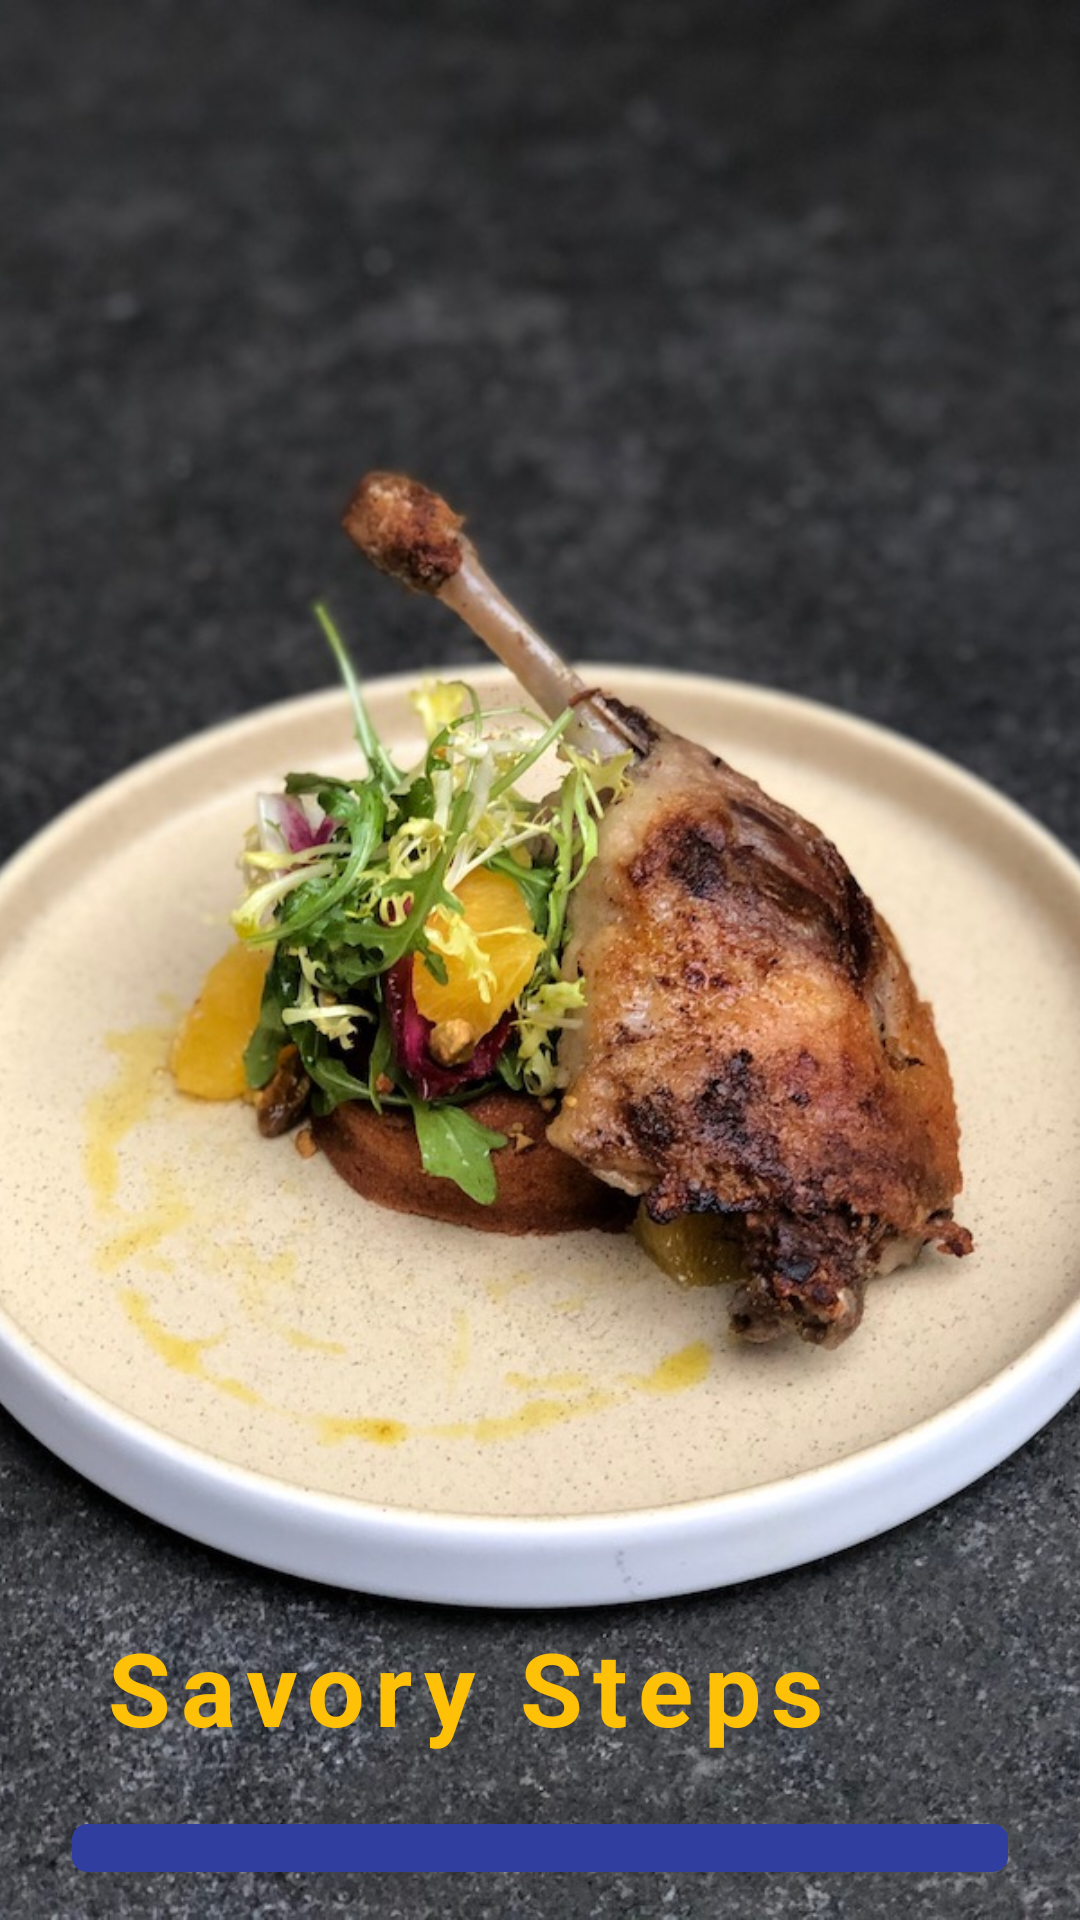

Write the Android layout XML for this screen, with the resource values it uses.
<!-- AndroidManifest.xml: activity theme Theme.AppCompat.Light.NoActionBar -->
<!-- res/layout/activity_splash.xml -->
<?xml version="1.0" encoding="utf-8"?>
<RelativeLayout xmlns:android="http://schemas.android.com/apk/res/android"
    xmlns:app="http://schemas.android.com/apk/res-auto"
    xmlns:tools="http://schemas.android.com/tools"
    android:layout_width="match_parent"
    android:layout_height="match_parent"
    android:background="#CDDC39">

    <ImageView
        android:id="@+id/imageView"
        android:layout_width="match_parent"
        android:layout_height="match_parent"
        android:layout_alignParentEnd="true"
        android:layout_alignParentBottom="true"
        android:layout_marginEnd="0dp"
        android:layout_marginBottom="0dp"
        android:adjustViewBounds="true"
        android:background="@drawable/round_corners"
        android:scaleType="centerCrop"
        android:src="@drawable/my_image" />


    <TextView
        android:id="@+id/splash_text"
        android:layout_width="wrap_content"
        android:layout_height="wrap_content"
        android:layout_alignParentEnd="true"
        android:layout_alignParentBottom="true"
        android:layout_marginTop="24dp"
        android:layout_marginEnd="84dp"
        android:layout_marginBottom="39dp"
        android:letterSpacing="0.1"
        android:paddingTop="16dp"
        android:paddingBottom="16dp"
        android:text="@string/app_name"
        android:textColor="#FFC107"
        android:textSize="34sp"
        android:textStyle="bold" />

    <ProgressBar
        android:id="@+id/splash_progress"
        style="@style/Widget.AppCompat.ProgressBar.Horizontal"
        android:layout_width="match_parent"
        android:layout_height="wrap_content"
        android:layout_alignParentBottom="true"
        android:layout_marginStart="24dp"
        android:layout_marginEnd="24dp"
        android:layout_marginBottom="16dp"
        android:indeterminate="false"
        android:max="100"
        android:progress="0"
        android:progressDrawable="@drawable/custom_progress_bar"
        android:progressTint="#4CAF50"
        android:secondaryProgressTint="@android:color/darker_gray" />


</RelativeLayout>
<!-- resources referenced by this layout -->
<resources>
  <!-- drawable custom_progress_bar (drawable) -->
  <?xml version="1.0" encoding="utf-8"?>
  <layer-list xmlns:android="http://schemas.android.com/apk/res/android">
      <item>
          <shape android:shape="rectangle">
              <corners android:radius="5dp" />
              <solid android:color="@color/colorPrimaryDark" />
          </shape>
      </item>
      <item android:id="@android:id/secondaryProgress">
          <clip>
              <shape android:shape="rectangle">
                  <corners android:radius="5dp" />
                  <solid android:color="@android:color/darker_gray" />
              </shape>
          </clip>
      </item>
      <item android:id="@android:id/progress">
          <clip>
              <shape android:shape="rectangle">
                  <corners android:radius="5dp" />
                  <gradient
                      android:startColor="@color/colorAccent"
                      android:endColor="@color/colorPrimary"
                      android:angle="0" />
              </shape>
          </clip>
      </item>
  </layer-list>
  <!-- drawable my_image: jpeg bitmap (drawable, 225011 bytes) -->
  <!-- drawable round_corners (drawable) -->
  <?xml version="1.0" encoding="utf-8"?>
  <shape xmlns:android="http://schemas.android.com/apk/res/android" android:shape="rectangle">
  
      <corners android:radius="10dp" />
  
      <stroke android:width="1dp" android:color="@color/black" />
  
  </shape>
  <string name="app_name">Savory Steps</string>
  <color name="colorPrimaryDark">#303F9F</color>
  <color name="colorAccent">#FF4081</color>
  <color name="colorPrimary">#3F51B5</color>
  <color name="black">#FF000000</color>
</resources>
